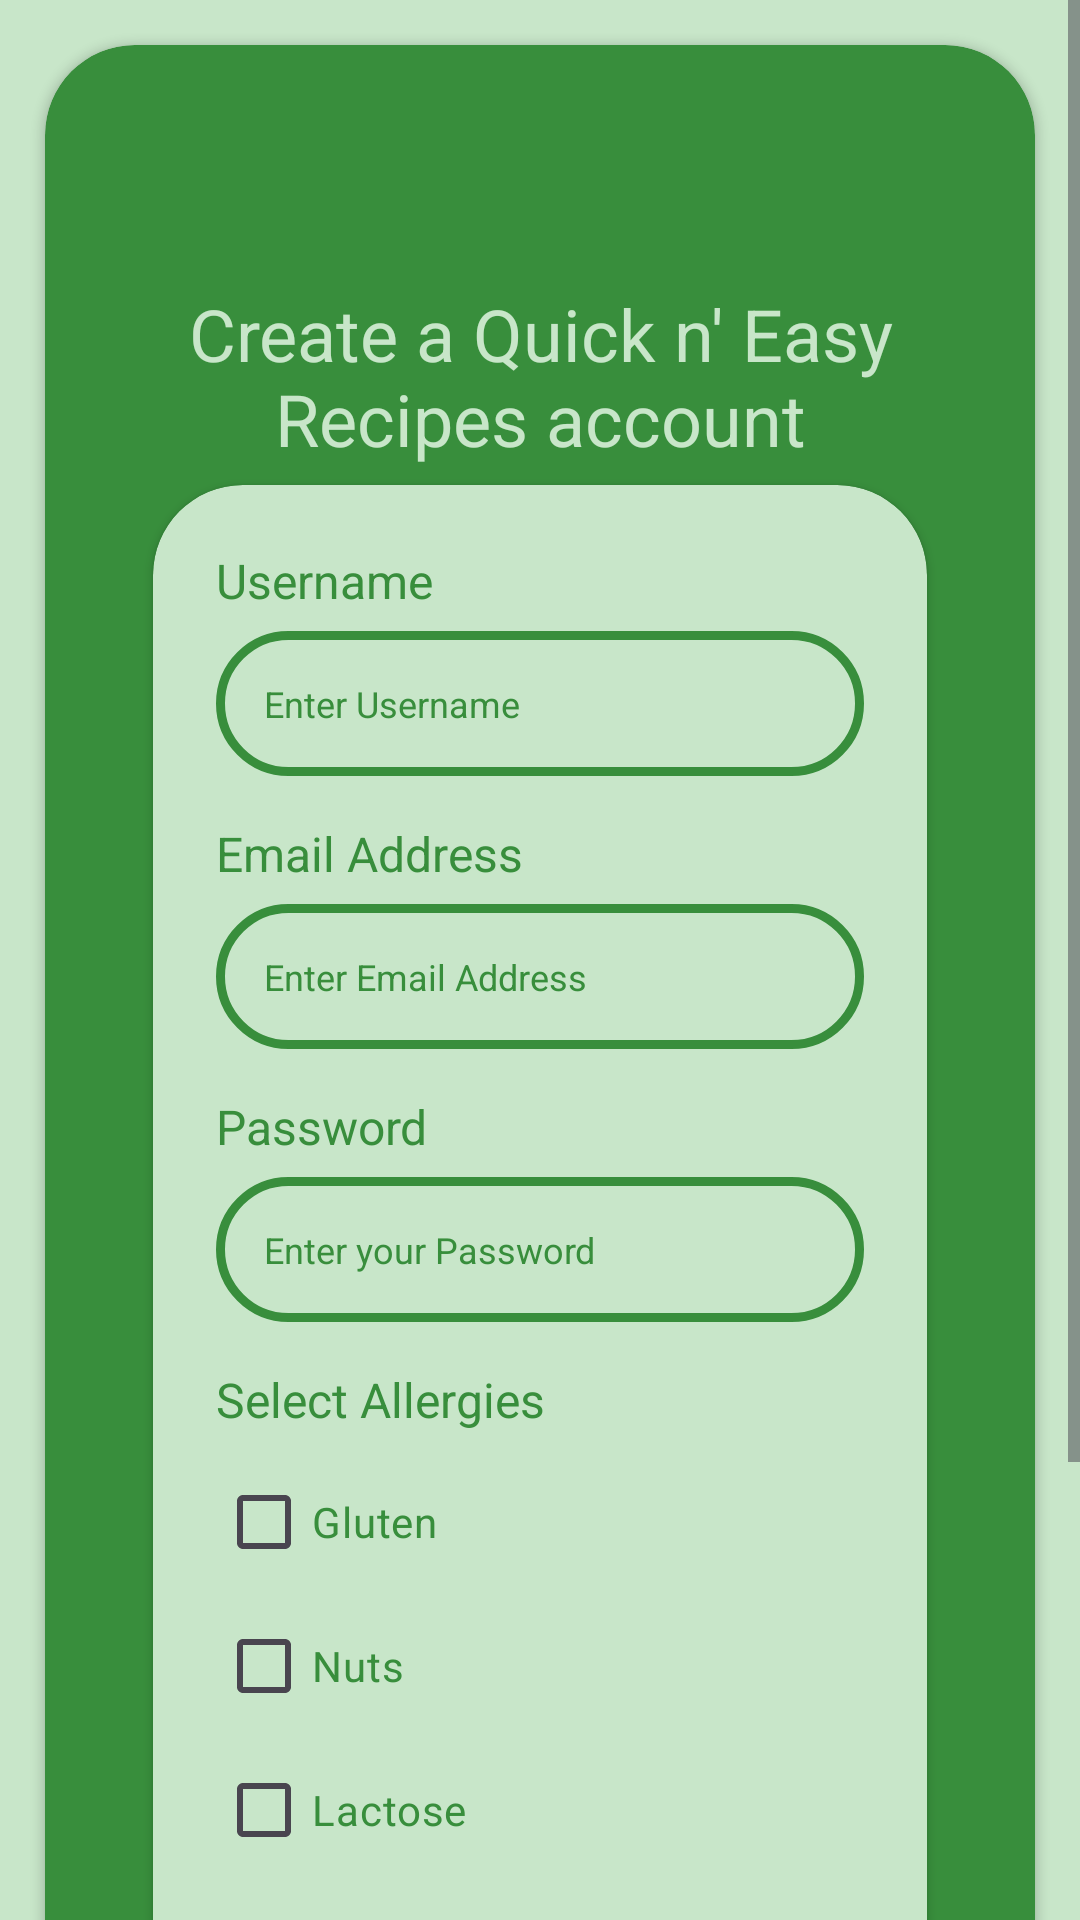

Android layout source for this screen:
<!-- AndroidManifest.xml: application theme Theme.RecipeApp -->
<!-- res/layout/activity_register.xml -->
<?xml version="1.0" encoding="utf-8"?>
<ScrollView xmlns:android="http://schemas.android.com/apk/res/android"
xmlns:app="http://schemas.android.com/apk/res-auto"
xmlns:tools="http://schemas.android.com/tools"
android:id="@+id/main"
android:layout_width="match_parent"
android:layout_height="match_parent"
tools:context=".RegisterActivity"
android:background="@color/lightGreen">


<androidx.cardview.widget.CardView
    android:layout_width="match_parent"
    android:layout_height="wrap_content"
    android:layout_margin="15dp"
    app:cardCornerRadius="30dp"
    app:cardBackgroundColor="@color/darkGreen">

    <RelativeLayout
        android:layout_width="match_parent"
        android:layout_height="wrap_content"
        android:padding="15dp"
        android:layout_margin="15dp"
        android:background="@color/darkGreen">

        <TextView
            android:id="@+id/textView_register_head"
            android:layout_width="match_parent"
            android:layout_height="wrap_content"
            android:layout_marginTop="50dp"
            android:textColor="@color/lightGreen"
            android:textAppearance="@style/TextAppearance.AppCompat.Headline"
            android:textAlignment="center"
            android:text="@string/create_a_quick_n_easy_meals_account" />

        <androidx.cardview.widget.CardView
            android:layout_width="match_parent"
            android:layout_height="wrap_content"
            android:layout_margin="6dp"
            app:cardCornerRadius="30dp"
            android:layout_below="@+id/textView_register_head"
            app:cardBackgroundColor="@color/lightGreen">

            <RelativeLayout
                android:layout_width="match_parent"
                android:layout_height="wrap_content"
                android:padding="6dp"
                android:layout_margin="15dp"
                android:background="@color/lightGreen">

                <TextView
                    android:id="@+id/textView_register_name"
                    android:layout_width="match_parent"
                    android:layout_height="wrap_content"
                    android:textColor="@color/darkGreen"
                    android:text="@string/username"
                    android:textSize="16sp" />

                <EditText
                    android:id="@+id/editText_register_name"
                    android:layout_width="match_parent"
                    android:layout_height="wrap_content"
                    android:hint="@string/enter_username"
                    android:inputType="textPersonName"
                    android:textColorHint="@color/darkGreen"
                    android:textSize="12sp"
                    android:padding="16dp"
                    android:textColor="@color/darkGreen"
                    android:layout_marginTop="6dp"
                    android:layout_below="@+id/textView_register_name"
                    android:background="@drawable/border"/>

                <TextView
                    android:id="@+id/textView_register_email"
                    android:layout_width="match_parent"
                    android:layout_height="wrap_content"
                    android:textColor="@color/darkGreen"
                    android:text="@string/email"
                    android:textSize="16sp"
                    android:layout_marginTop="15dp"
                    android:layout_below="@+id/editText_register_name"/>

                <EditText
                    android:id="@+id/editText_register_email"
                    android:layout_width="match_parent"
                    android:layout_height="wrap_content"
                    android:hint="@string/enter_email"
                    android:inputType="textEmailAddress"
                    android:textColorHint="@color/darkGreen"
                    android:textSize="12sp"
                    android:padding="16dp"
                    android:textColor="@color/darkGreen"
                    android:layout_marginTop="6dp"
                    android:layout_below="@+id/textView_register_email"
                    android:background="@drawable/border"/>

                <TextView
                    android:id="@+id/textView_register_password"
                    android:layout_width="match_parent"
                    android:layout_height="wrap_content"
                    android:textColor="@color/darkGreen"
                    android:text="@string/password"
                    android:textSize="16sp"
                    android:layout_marginTop="15dp"
                    android:layout_below="@+id/editText_register_email"/>

                <EditText
                    android:id="@+id/editText_register_password"
                    android:layout_width="match_parent"
                    android:layout_height="wrap_content"
                    android:hint="@string/enter_password"
                    android:inputType="textPassword"
                    android:textColorHint="@color/darkGreen"
                    android:textSize="12sp"
                    android:padding="16dp"
                    android:textColor="@color/darkGreen"
                    android:layout_marginTop="6dp"
                    android:layout_below="@+id/textView_register_password"
                    android:background="@drawable/border"/>

                <TextView
                    android:id="@+id/textView_allergies"
                    android:layout_width="match_parent"
                    android:layout_height="wrap_content"
                    android:textColor="@color/darkGreen"
                    android:text="@string/select_allergies"
                    android:textSize="16sp"
                    android:layout_marginTop="15dp"
                    android:layout_below="@+id/editText_register_password" />
                <LinearLayout
                    android:id="@+id/allergies_layout"
                    android:layout_width="match_parent"
                    android:layout_height="wrap_content"
                    android:layout_marginTop="6dp"
                    android:layout_below="@+id/textView_allergies"
                    android:orientation="vertical">
                    <CheckBox
                        android:id="@+id/checkbox_gluten"
                        android:layout_width="match_parent"
                        android:layout_height="wrap_content"
                        android:text="@string/allergy_gluten"
                        android:textColor="@color/darkGreen" />
                    <CheckBox
                        android:id="@+id/checkbox_nuts"
                        android:layout_width="match_parent"
                        android:layout_height="wrap_content"
                        android:text="@string/allergy_nuts"
                        android:textColor="@color/darkGreen" />
                    <CheckBox
                        android:id="@+id/checkbox_lactose"
                        android:layout_width="match_parent"
                        android:layout_height="wrap_content"
                        android:text="@string/allergy_lactose"
                        android:textColor="@color/darkGreen" />
                </LinearLayout>

                <Button
                    android:id="@+id/button_register"
                    android:layout_width="wrap_content"
                    android:layout_height="wrap_content"
                    android:layout_marginTop="30dp"
                    android:layout_centerHorizontal="true"
                    android:backgroundTint="@color/darkGreen"
                    android:textColor="@color/lightGreen"
                    android:layout_below="@+id/allergies_layout"
                    android:text="@string/register"/>

                <TextView
                    android:id="@+id/textView_or"
                    android:text="@string/or_if_you_already_have_an_account"
                    android:textColor="@color/darkGreen"
                    android:layout_marginTop="30dp"
                    android:layout_centerHorizontal="true"
                    android:textAlignment="center"
                    android:layout_below="@id/button_register"
                    android:layout_width="match_parent"
                    android:layout_height="wrap_content"/>

                <TextView
                    android:id="@+id/textView_clickable_login"
                    android:text="@string/login"
                    android:textColor="@color/accent"
                    android:layout_marginTop="10dp"
                    android:layout_centerHorizontal="true"
                    android:textAlignment="center"
                    android:textStyle="bold"
                    android:layout_below="@id/textView_or"
                    android:layout_width="match_parent"
                    android:layout_height="wrap_content"/>

            </RelativeLayout>
        </androidx.cardview.widget.CardView>
    </RelativeLayout>
</androidx.cardview.widget.CardView>
</ScrollView>
<!-- resources referenced by this layout -->
<resources>
  <color name="accent">#113711</color>
  <color name="darkGreen">#388E3C</color>
  <color name="lightGreen">#C8E6C9</color>
  <!-- drawable border (drawable) -->
  <?xml version="1.0" encoding="utf-8"?>
  <shape xmlns:android="http://schemas.android.com/apk/res/android"
      android:shape="rectangle">
  
      <solid
          android:color="@color/lightGreen"/>
  
      <stroke
          android:width="3dp"
          android:color="@color/darkGreen"/>
  
      <corners
          android:radius="30dp"/>
  
  
  </shape>
  <string name="allergy_gluten">Gluten</string>
  <string name="allergy_lactose">Lactose</string>
  <string name="allergy_nuts">Nuts</string>
  <string name="create_a_quick_n_easy_meals_account">Create a Quick n\' Easy Recipes account</string>
  <string name="email">Email Address</string>
  <string name="enter_email">Enter Email Address</string>
  <string name="enter_password">Enter your Password</string>
  <string name="enter_username">Enter Username</string>
  <string name="login">Login</string>
  <string name="or_if_you_already_have_an_account">Or if you already have an account</string>
  <string name="password">Password</string>
  <string name="register">Register</string>
  <string name="select_allergies">Select Allergies</string>
  <string name="username">Username</string>
  <style name="Theme.RecipeApp" parent="Base.Theme.RecipeApp" />
  <style name="Base.Theme.RecipeApp" parent="Theme.Material3.DayNight.NoActionBar">
          
          
          <item name="android:editTextColor">@color/lightGreen</item>
          <item name="android:textColorHint">@color/lightGreen</item>
      </style>
</resources>
